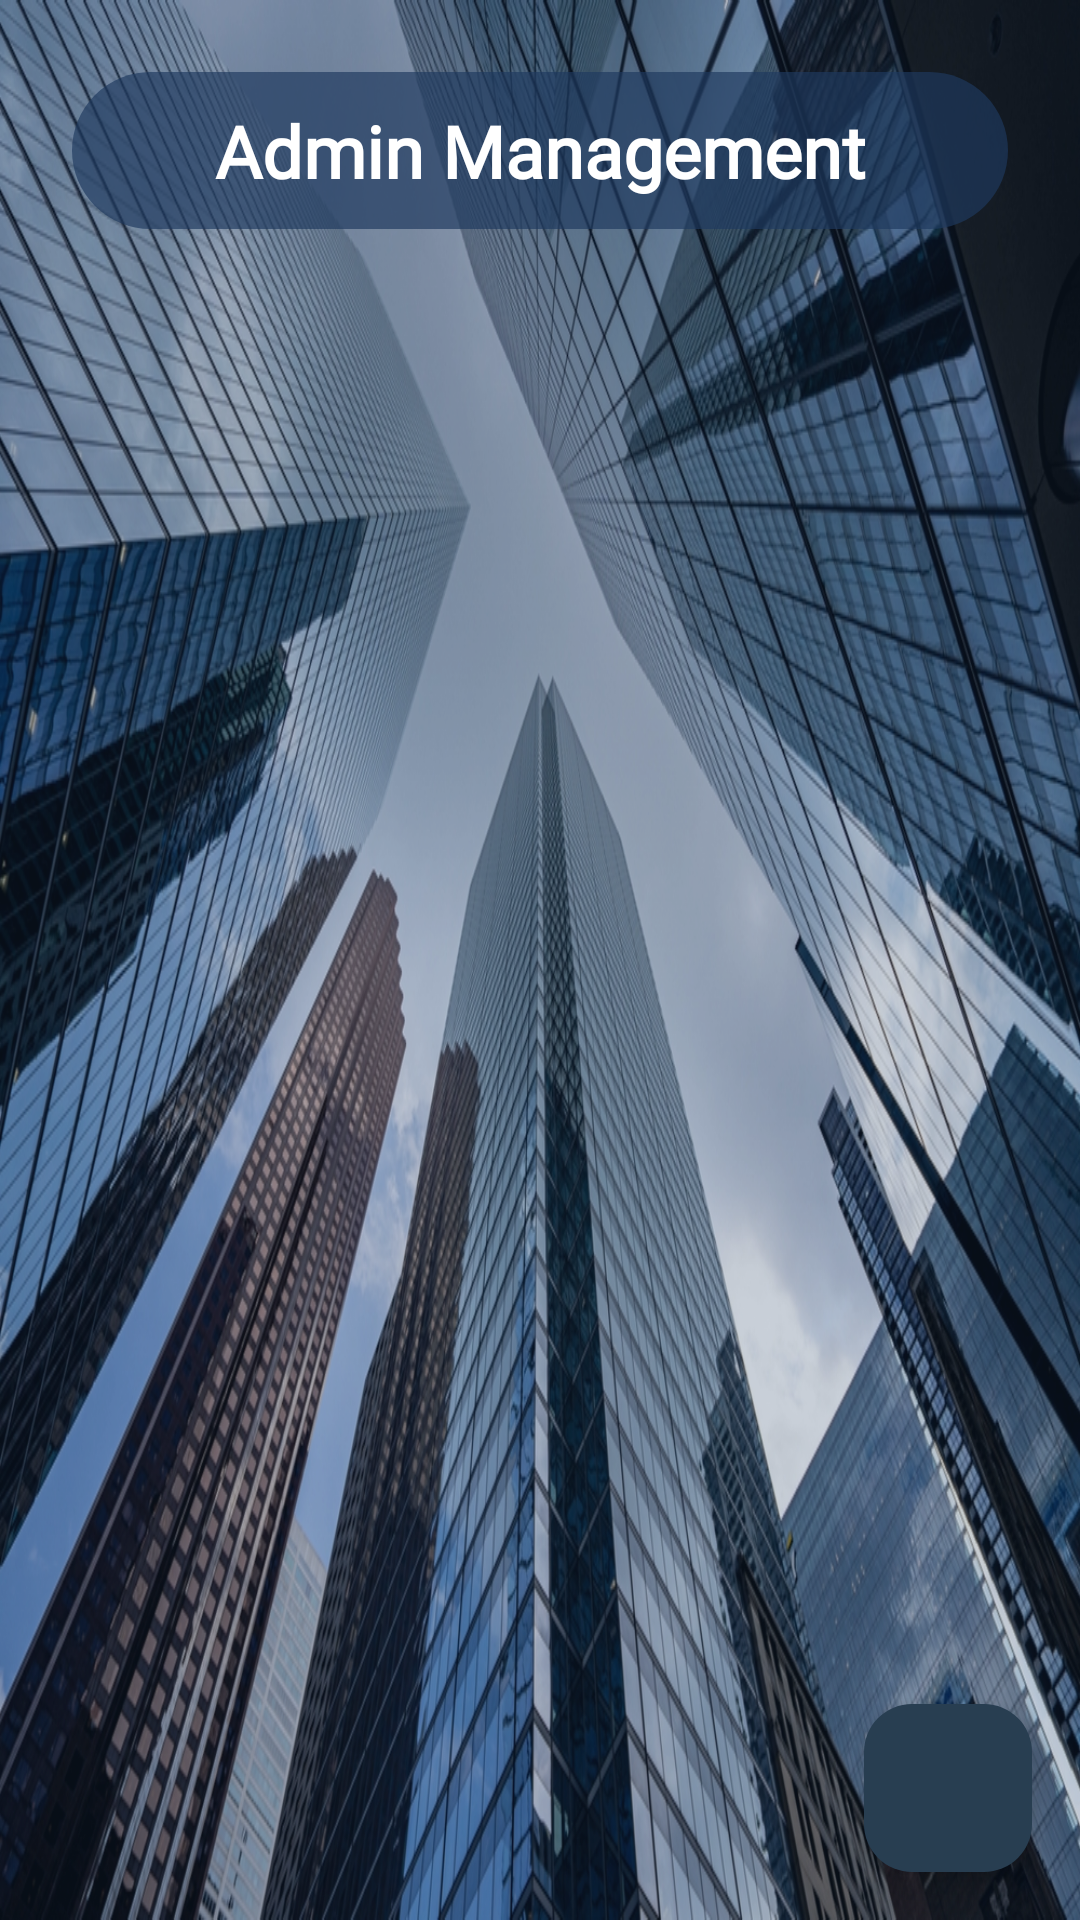

Write the Android layout XML for this screen, with the resource values it uses.
<!-- AndroidManifest.xml: application theme Base.Theme._1210733_1211088_CourseProject -->
<!-- res/layout/fragment_admins.xml -->
<?xml version="1.0" encoding="utf-8"?>
<androidx.coordinatorlayout.widget.CoordinatorLayout xmlns:android="http://schemas.android.com/apk/res/android"
    xmlns:app="http://schemas.android.com/apk/res-auto"
    android:layout_width="match_parent"
    android:layout_height="match_parent"
    android:background="@drawable/bg_blog">

    <LinearLayout
        android:layout_width="match_parent"
        android:layout_height="match_parent"
        android:orientation="vertical"
        android:padding="24dp">

        
        <TextView
            android:layout_width="match_parent"
            android:layout_height="wrap_content"
            android:text="Admin Management"
            android:textSize="24sp"
            android:textStyle="bold"
            android:textColor="#FFFFFF"
            android:fontFamily="@font/olivera_demo"
            android:background="@drawable/oval_heading_background"
            android:paddingVertical="10dp"
            android:paddingHorizontal="20dp"
            android:layout_marginBottom="16dp"
            android:gravity="center" />

        
        <androidx.recyclerview.widget.RecyclerView
            android:id="@+id/admins_recycler"
            android:layout_width="match_parent"
            android:layout_height="0dp"
            android:layout_weight="1" />

        
        <TextView
            android:id="@+id/empty_admins_text"
            android:layout_width="match_parent"
            android:layout_height="0dp"
            android:layout_weight="1"
            android:text="No admins found.\nUse the + button to add an admin."
            android:textSize="16sp"
            android:textColor="#FFFFFF"
            android:fontFamily="@font/olivera_demo"
            android:gravity="center"
            android:visibility="gone" />

    </LinearLayout>

    
    <com.google.android.material.floatingactionbutton.FloatingActionButton
        android:id="@+id/fab_add_admin"
        android:layout_width="wrap_content"
        android:layout_height="wrap_content"
        android:layout_gravity="bottom|end"
        android:layout_margin="16dp"
        android:src="@drawable/ic_add"
        app:backgroundTint="@color/admin_primary"
        app:tint="@android:color/white" />

</androidx.coordinatorlayout.widget.CoordinatorLayout>
<!-- resources referenced by this layout -->
<resources>
  <color name="admin_primary">#283E51</color>
  <!-- drawable bg_blog (drawable) -->
  <?xml version="1.0" encoding="utf-8"?>
  <layer-list xmlns:android="http://schemas.android.com/apk/res/android">
      <item>
          <bitmap
              android:src="@drawable/blog"
              android:gravity="fill"
              android:tileMode="disabled" />
      </item>
      <item>
          <color android:color="#3D1E3A5F" /> 
      </item>
  </layer-list>
  <!-- drawable oval_heading_background (drawable) -->
  <?xml version="1.0" encoding="utf-8"?>
  <shape xmlns:android="http://schemas.android.com/apk/res/android"
      android:shape="rectangle">
      <solid android:color="#AA1E3A5F" />
      <corners android:radius="30dp" />
  </shape>
  <style name="Base.Theme._1210733_1211088_CourseProject" parent="Theme.Material3.DayNight.NoActionBar">
          
                  
          <item name="android:windowTranslucentStatus">false</item>        <item name="android:windowTranslucentNavigation">false</item>        <item name="android:windowDrawsSystemBarBackgrounds">true</item>
          <item name="android:statusBarColor">@color/palette1</item>
          <item name="android:windowLightStatusBar">false</item>
      </style>
  <!-- drawable blog: jpg bitmap (drawable, 610297 bytes) -->
  <color name="palette1">#183B4E</color>
</resources>
